pico-8 play session: hold → + tap 🅾

[t = 2 s] hold → ~2s, tap 🅾 ~4×
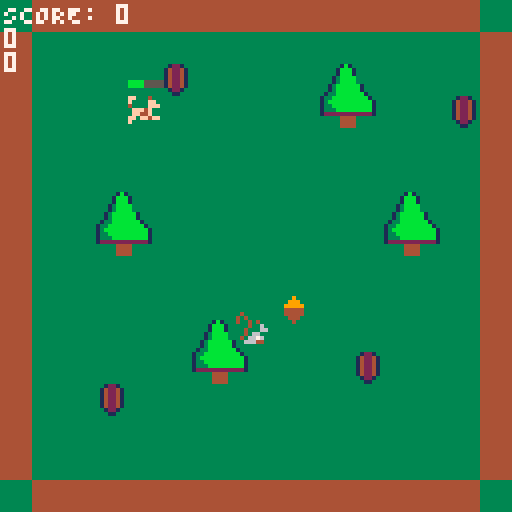
[t = 6 s] hold → ~6s, tap 🅾 ~10×
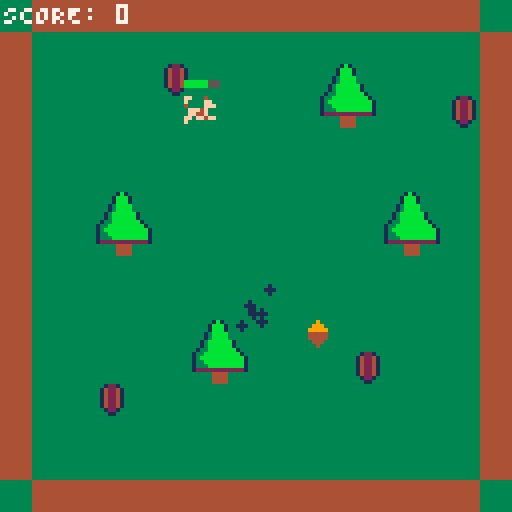
[t = 8 s] hold → ~8s, tap 🅾 ~14×
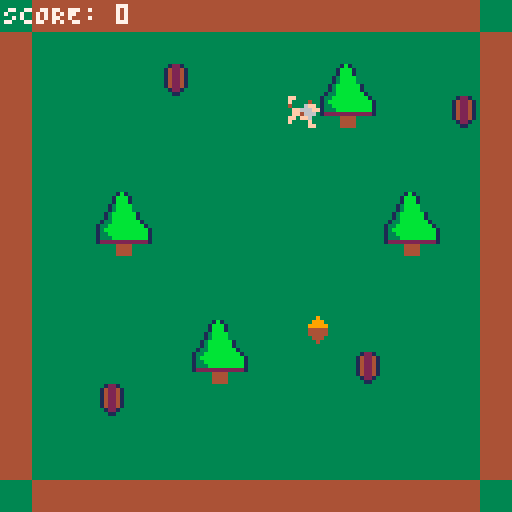

pico-8 cartridge
version 43
__lua__
function _init()
  spawn_acorn()
	make_player()
  make_enemy()
	particles = {}
  acorn_timer = 0
  enemy_timer = 0
  score = 0
end

function _update()
  local dt = 1/30
  acorn_timer += dt
  enemy_timer += dt

  if acorn_timer >= 4 then
    spawn_acorn()
    acorn_timer = 0
  end

  if enemy_timer >= 7 then
    make_enemy()
    enemy_timer = 0
  end

  if a then animate_acorn() end
  if e then update_enemy() end

  animate_acorn()
	move_player()
  animate_player()

  if (btn(⬅️) or btn(➡️) or btn(⬆️) or btn(⬇️))  then
    p.running = true
  else
    p.running = false
  end
	update_particles()


-- enemy grabs acorn
  if collides(e, a) then
    acorn_timer = 5
    enemy_timer = 5
    spawn_poof(e.x, e.y)
    e = nil
    a = nil
    -- reset score if squirrel gets the acorn
    score = 0
  end

-- player catches enemy
  if e and collides(p, e) then
    spawn_poof(e.x, e.y)
    e = nil
    enemy_timer = 6
    score += 1
  end
end


function _draw()
	cls()
	map(0, 0, 0, 0, 16, 16)
  if p then spr(p.sprite, p.x, p.y, 1, 1, p.flip_x, false) end
  if e then spr(e.sprite, e.x, e.y, 1, 1, e.flip_x, false) end
  if a then spr(a.sprite, a.x, a.y, 1, 1, a.flip_x, false) end

  print("SCORE: "..score, 1, 1, 7)
  if e then print(e.dx) end
  if e then print(e.dy) end
  -- print(p.x)
  -- print(p.y)
  -- print(p.sprite)
  -- print(p.running)

	-- draw particles after map, before UI
	draw_particles()

	-- debug + ui
	-- debug_tiles(p.x, p.y)
	draw_dash_cooldown()
end

function update_enemy()
  if not e or not a then return end

  local dx = a.x - e.x
  local dy = a.y - e.y
  local dist = sqrt(dx*dx + dy*dy)

  if dist > 1 then
    e.x += (dx / dist) * e.speed
    e.y += (dy / dist) * e.speed
  end

  -- flip sprite based on direction
  e.flip_x = (a.x - e.x) > 0

  -- running animation
  e.anim_timer += e.anim_speed
  if e.anim_timer >= 1 then
    e.sprite += 1
    if e.sprite > e.anim_end then e.sprite = e.anim_start end
    e.anim_timer = 0
  end
end

-- 👤 PLAYER CREATION
function make_player()
	p = {
		x = 24, y = 24, w = 7, h = 7,
		dx = 0, dy = 0,
		xspd = 1, yspd = 1,
		acceleration = 0.85, drag = 0.85,
		idle_animation_speed = 0.3, flip_x = false,
    running_animation_speed = 1.0,
    sprite = 1,

		-- dash
		dash_speed = 3,
		dash_duration = 0.3,
		dash_cooldown = 2,
		dash_timer = 0,
		cooldown_timer = 0,
    running = false
	}

end

function make_enemy()
  local corner = flr(rnd(4))
  local positions = {
    {x=10, y=10},
    {x=100, y=10},
    {x=10, y=100},
    {x=100, y=100},
  }
  local pos = positions[corner+1]
  e = {
    x = pos.x, y = pos.y, w = 7, h = 7,
    dx = 0, dy = 0,
    speed = 1,
    sprite = 34,
    flip_x = false,
    anim_timer = 0,          -- track time for animation
    anim_speed = 1,       -- controls how fast frames change
    anim_start = 34,
    anim_end = 41
  }
end

-- 👤 ACORN CREATION
function spawn_acorn()
  x = flr(rnd(128-8)) -- subtract sprite size so it stays on-screen
  y = flr(rnd(128-8))
	a = {
		x = x, y = y, w = 7, h = 7,
		dx = 0, dy = 0,
    idle_animation_speed = 0.3,
    sprite = 50,
	}

end

function animate_acorn()
  if a then
    if a.sprite < 57 then
      a.sprite += a.idle_animation_speed
    else
      a.sprite = 50
    end
  end
end

function animate_player()
  if p.running then
    if p.sprite < 17 or p.sprite > 24 then p.sprite = 17 end
    if p.sprite < 24 - p.running_animation_speed then
      p.sprite += p.running_animation_speed
    else
      p.sprite = 17
    end
  else
    if p.sprite > 8 or p.sprite < 1 then p.sprite = 1 end
    if p.sprite < 9 - p.idle_animation_speed then
      p.sprite += p.idle_animation_speed
    else 
      p.sprite = 1
    end
  end
end
-- 🕹️ MOVEMENT + DASH
function move_player()

	if btn(⬅️) then p.dx -= p.acceleration p.flip_x = true 
	elseif btn(➡️) then p.dx += p.acceleration p.flip_x = false end
	if btn(⬆️) then p.dy -= p.acceleration end
	if btn(⬇️) then p.dy += p.acceleration end

	-- dash (O button)
	if btnp(4) then try_dash() end

	local dt = 1/30

	if p.dash_timer > 0 then
		p.dash_timer -= dt
		if p.dash_timer <= 0 then
			p.xspd, p.yspd = 1, 1
			p.cooldown_timer = p.dash_cooldown
		else
			-- spawn dash trail while active
			spawn_dash_particle(p.x+4, p.y+4)
		end
	elseif p.cooldown_timer > 0 then
		p.cooldown_timer -= dt
	end

	p.dx = mid(-p.xspd, p.dx, p.xspd)
	p.dy = mid(-p.yspd, p.dy, p.yspd)

	wall_check(p)
	if can_move(p, p.dx, p.dy) then
		p.x += p.dx
		p.y += p.dy
	else
		local tdx, tdy = p.dx, p.dy
		while not can_move(p, tdx, tdy) do
			tdx = abs(tdx)<=0.1 and 0 or tdx*0.9
			tdy = abs(tdy)<=0.1 and 0 or tdy*0.9
		end
		p.x += tdx
		p.y += tdy
	end

	if abs(p.dx)>0 then p.dx*=p.drag end
	if abs(p.dy)>0 then p.dy*=p.drag end
	if abs(p.dx)<0.02 then p.dx=0 end
	if abs(p.dy)<0.02 then p.dy=0 end
end

function try_dash()
	if p.dash_timer <= 0 and p.cooldown_timer <= 0 then
		p.xspd, p.yspd = p.dash_speed, p.dash_speed
		p.dash_timer = p.dash_duration
	end
end

-- ✨ PARTICLES ✨ --
function spawn_dash_particle(x, y)
	add(particles, {
		x = x + rnd(2)-1,
		y = y + rnd(2)-1,
		dx = rnd(0.4)-0.2,
		dy = rnd(0.4)-0.2,
		life = 0.4,
		color = 7 -- white
	})
end

function update_particles()
	for i=#particles,1,-1 do
		local prt = particles[i]
		prt.x += prt.dx
		prt.y += prt.dy
		prt.life -= 1/30
		if prt.life <= 0 then
			del(particles, prt)
		end
	end
end

function draw_particles()
	for p in all(particles) do
		local fade = flr(p.color - (0.4 - p.life) * 5)
		circfill(p.x, p.y, 1, max(0, fade))
	end
end

-- 🧭 COOLDOWN BAR
function draw_dash_cooldown()
	if p.cooldown_timer <= 0 then return end
	local bar_width, bar_height = 8, 1
	local x, y = p.x, p.y - 4
	local progress = 1 - (p.cooldown_timer / p.dash_cooldown)
	rectfill(x, y, x+bar_width, y+bar_height, 5)
	rectfill(x, y, x + flr(bar_width * progress), y+bar_height, 11)
end

-- 🧱 COLLISION SYSTEM
function can_move(a,dx,dy)
	local nx_l=a.x+dx
	local nx_r=a.x+dx+a.w
	local ny_t=a.y+dy
	local ny_b=a.y+dy+a.h
	local tl=solid(nx_l,ny_t)
	local bl=solid(nx_l,ny_b)
	local tr=solid(nx_r,ny_t)
	local br=solid(nx_r,ny_b)
	return not (tl or bl or tr or br)
end

function solid(x,y)
	local mx, my = flr(x/8), flr(y/8)
	local s = mget(mx,my)
	return fget(s,0)
end

function wall_check(a)
	if a.dx<0 then
		if solid(a.x-1,a.y) or solid(a.x-1,a.y+a.h) then a.dx=0 end
	elseif a.dx>0 then
		if solid(a.x+a.w+1,a.y) or solid(a.x+a.w+1,a.y+a.h) then a.dx=0 end
	end
	if a.dy<0 then
		if solid(a.x,a.y-1) or solid(a.x+a.w,a.y-1) then a.dy=0 end
	elseif a.dy>0 then
		if solid(a.x,a.y+a.h+1) or solid(a.x+a.w,a.y+a.h+1) then a.dy=0 end
	end
end


function collides(a, b)
  return a and b and
    a.x < b.x + b.w and
    b.x < a.x + a.w and
    a.y < b.y + b.h and
    b.y < a.y + a.h
end

function spawn_poof(x, y)
  for i=1,6 do
    add(particles, {
      x=x, y=y,
      dx=rnd(1)-0.5,
      dy=rnd(1)-0.5,
      life=0.5,
      color=3
    })
  end
end
__gfx__
00000000ff00040000000400000000000000000000000000000000000000000000000400ff0004003333333344444444333331b1333333333312213300000000
00000000f0000ff0ff000f00ff000400000004000000040000000400ff000400ff000ff0f0000ff0333333334444444433331bbb133333333142241300000000
0070070040000fff40000ffff0000ff0f0000ff0f0000ff0f0000ff0f0000ff040000fff40000fff333333334444444433331bbb133333333142241300000000
000770000fff4f000fff4f004fff4fff4fff4fff4fff4fff4fff4fff4fff4fff0fff4f000fff4f00333333334444444433313bbbb33333333142241300000000
000770000ff44f000ff44f000ff44f000ff44f000ff44f000ff44f000ff44f000ff44f000ff44f00333333334444444433313bbbb33333333142241300000000
00700700ff0ff400ff0ff400ff0ff400ff0ff400ff0ff400ff0ff400ff0ff400ff0ff400ff0ff40033333333444444443313bbbbbb1333333142241300000000
00000000f0000f00f0000f00f0000f00f0000f00f0000f00f0000f00f0000f00f0000f00f0000f0033333333444444443313bbbbbb1333333312213300000000
00000000ff000ff0ff000ff0ff000ff0ff000ff0ff000ff0ff000ff0ff000ff0ff000ff0ff000ff033333333444444443133bbbbbbb133333331133300000000
0000000000000400ff000400000004000000040000000000ff000000ff000000ff000400ff0004000000000000000000133bbbbbbbbb13330000000000000000
00000000ff000ff0f0000ff0ff000ff0ff000ff0f0000400f0000400f0000400f0000ff0f0000ff0000000000000000013bbbbbbbbbbb1330000000000000000
00000000f0000fff40000ffff0000ffff0000ffff0000ff040000ff040000ff040000fff40000fff0000000000000000133bbbbbbbbbb1330000000000000000
000000004fff4f000fff4f004fff4f004fff4f004fff4fff0fff4fff0fff4fff0fff4f000fff4f0000000000000000001333bbbbbbbbb1330000000000000000
000000000ff44f000ff44f000ff44f000ff44f000ff44f000ff44f000ff44f000ff44f000ff44f00000000000000000012222222222221330000000000000000
00000000ff0ff4f0ff0ff4ffff0ff4ffff0ff4ffff0ff4f0ff0ff400ff0ff400ff0ff400ff0ff400000000000000000033333444433333330000000000000000
00000000f00000f0f00000000000000000000000000000f000000f00f0000f00f0000f00f0000f00000000000000000033333444433333330000000000000000
00000000ff0000000000000000000000000000000000000000000f0000000ff0f0000ff0ff000ff0000000000000000033333444433333330000000000000000
00000000000000003333334333333343333333333333333333333333333333333333334333333343000000000000000000000000000000000000000000000000
00000000000044403333343433433434333334433333344333334443333334433333343433333434000000000000000000000000000000000000000000000000
00000000000040043343433436334334334343343343433433434333333343343343433433434334000000000000000000000000000000000000000000000000
00000000060604003633433366334333363343333633433336334333334343333633433336334333000000000000000000000000000000000000000000000000
00000000044400406633343333633433663334336633343366333433363334336633343366333433000000000000000000000000000000000000000000000000
00000000046400403366343346763433336663333366633333666333666664333366343333663433000000000000000000000000000000000000000000000000
000000000979f0404676634333664333347664333476643333766433337664333676634346766343000000000000000000000000000000000000000000000000
0000000004f4f4003346663333646333333333333333333334333333343463333446663333466633000000000000000000000000000000000000000000000000
00000000000000000009000000090000000900000009000000000000000000000000000000000000000000000000000000000000000000000000000000000000
00000000000000000099900000999000009990000099900000090000000900000009000000090000000000000000000000000000000000000000000000000000
00000000000000000999990009999900099999000999990000999000009990000099900000999000000000000000000000000000000000000000000000000000
00000000000000000444440004444400044444000444440009999900099999000999990009999900000000000000000000000000000000000000000000000000
00000000000000000444440004444400044444000444440004444400044444000444440004444400000000000000000000000000000000000000000000000000
00000000000000000044400000444000004440000044400004444400044444000444440004444400000000000000000000000000000000000000000000000000
00000000000000000004000000040000000400000004000000444000004440000044400000444000000000000000000000000000000000000000000000000000
00000000000000000000000000000000000000000000000000040000000400000004000000040000000000000000000000000000000000000000000000000000
__gff__
0000000000000000000000010000020000000000000000000000000001010000000000000000000000000000000000000000000000000000000000000000000000000000000000000000000000000000000000000000000000000000000000000000000000000000000000000000000000000000000000000000000000000000
0000000000000000000000000000000000000000000000000000000000000000000000000000000000000000000000000000000000000000000000000000000000000000000000000000000000000000000000000000000000000000000000000000000000000000000000000000000000000000000000000000000000000000
__map__
0a0b0b0b0b0b0b0b0b0b0b0b0b0b0b0a0b0a0a0a0a0a0a0a0a0a000000000000000000000000000000000000000000000000000000000000000000000000000000000000000000000000000000000000000000000000000000000000000000000000000000000000000000000000000000000000000000000000000000000000
0b0a0a0a0a0a0a0a0a0a0a0a0a0a0a0b0a0a0a0a0a0a0a0a0a0a000000000000000000000000000000000000000000000000000000000000000000000000000000000000000000000000000000000000000000000000000000000000000000000000000000000000000000000000000000000000000000000000000000000000
0b0a0a0a0a0e0a0a0a0a0c0d0a0a0a0b0b0a0a0a0a0a0a0a0a0a000000000000000000000000000000000000000000000000000000000000000000000000000000000000000000000000000000000000000000000000000000000000000000000000000000000000000000000000000000000000000000000000000000000000
0b0a0a0a0a0a0a0a0a0a1c1d0a0a0e0b0b0a0b0a0a0a0a0a0a0a000000000000000000000000000000000000000000000000000000000000000000000000000000000000000000000000000000000000000000000000000000000000000000000000000000000000000000000000000000000000000000000000000000000000
0b0a0a0a0a0a0a0a0a0a0a0a0a0a0a0b0b0a0b0a0a0a0a0a0a0a000000000000000000000000000000000000000000000000000000000000000000000000000000000000000000000000000000000000000000000000000000000000000000000000000000000000000000000000000000000000000000000000000000000000
0b0a0a0a0a0a0a0a0a0a0a0a0a0a0a0b0b0a0b0a0a0a0a0a0a0a000000000000000000000000000000000000000000000000000000000000000000000000000000000000000000000000000000000000000000000000000000000000000000000000000000000000000000000000000000000000000000000000000000000000
0b0a0a0c0d0a0a0a0a0a0a0a0c0d0a0b0b0a0b0a0a0b0a0a0a0a000000000000000000000000000000000000000000000000000000000000000000000000000000000000000000000000000000000000000000000000000000000000000000000000000000000000000000000000000000000000000000000000000000000000
0b0a0a1c1d0a0a0a0a0a0a0a1c1d0a0b0a0a0b0a0a0a0a0a0a0a000000000000000000000000000000000000000000000000000000000000000000000000000000000000000000000000000000000000000000000000000000000000000000000000000000000000000000000000000000000000000000000000000000000000
0b0a0a0a0a0a0a0a0a0a0a0a0a0a0a0b0a0a0b0a0a0a0a0a0a0a000000000000000000000000000000000000000000000000000000000000000000000000000000000000000000000000000000000000000000000000000000000000000000000000000000000000000000000000000000000000000000000000000000000000
0b0a0a0a0a0a0a0a0a0a0a0a0a0a0a0b0a0a0b0a0a0a0a0a0a0a000000000000000000000000000000000000000000000000000000000000000000000000000000000000000000000000000000000000000000000000000000000000000000000000000000000000000000000000000000000000000000000000000000000000
0b0a0a0a0a0a0c0d0a0a0a0a0a0a0a0b0a0a0b0a0a0a0a0a0a0a000000000000000000000000000000000000000000000000000000000000000000000000000000000000000000000000000000000000000000000000000000000000000000000000000000000000000000000000000000000000000000000000000000000000
0b0a0a0a0a0a1c1d0a0a0a0e0a0a0a0b0a0a0b0a0a0a0a0a0a0a000000000000000000000000000000000000000000000000000000000000000000000000000000000000000000000000000000000000000000000000000000000000000000000000000000000000000000000000000000000000000000000000000000000000
0b0a0a0e0a0a0a0a0a0a0a0a0a0a0a0b0a0a0b0a0a0a0a0a0a0a000000000000000000000000000000000000000000000000000000000000000000000000000000000000000000000000000000000000000000000000000000000000000000000000000000000000000000000000000000000000000000000000000000000000
0b0a0a0a0a0a0a0a0a0a0a0a0a0a0a0b0a0a0b0a0a0a0a0a0a0a000000000000000000000000000000000000000000000000000000000000000000000000000000000000000000000000000000000000000000000000000000000000000000000000000000000000000000000000000000000000000000000000000000000000
0b0a0a0a0a0a0a0a0a0a0a0a0a0a0a0b0a0a0b0a0a0a0a0a0a0a000000000000000000000000000000000000000000000000000000000000000000000000000000000000000000000000000000000000000000000000000000000000000000000000000000000000000000000000000000000000000000000000000000000000
0a0b0b0b0b0b0b0b0b0b0b0b0b0b0b0a0a0a0b0a0a0a0a0a0a0a000000000000000000000000000000000000000000000000000000000000000000000000000000000000000000000000000000000000000000000000000000000000000000000000000000000000000000000000000000000000000000000000000000000000
0a0b0b0b0b0b0b0b0b0b0b0b0b0b0b0a0b0b0a00000000000000000000000000000000000000000000000000000000000000000000000000000000000000000000000000000000000000000000000000000000000000000000000000000000000000000000000000000000000000000000000000000000000000000000000000
